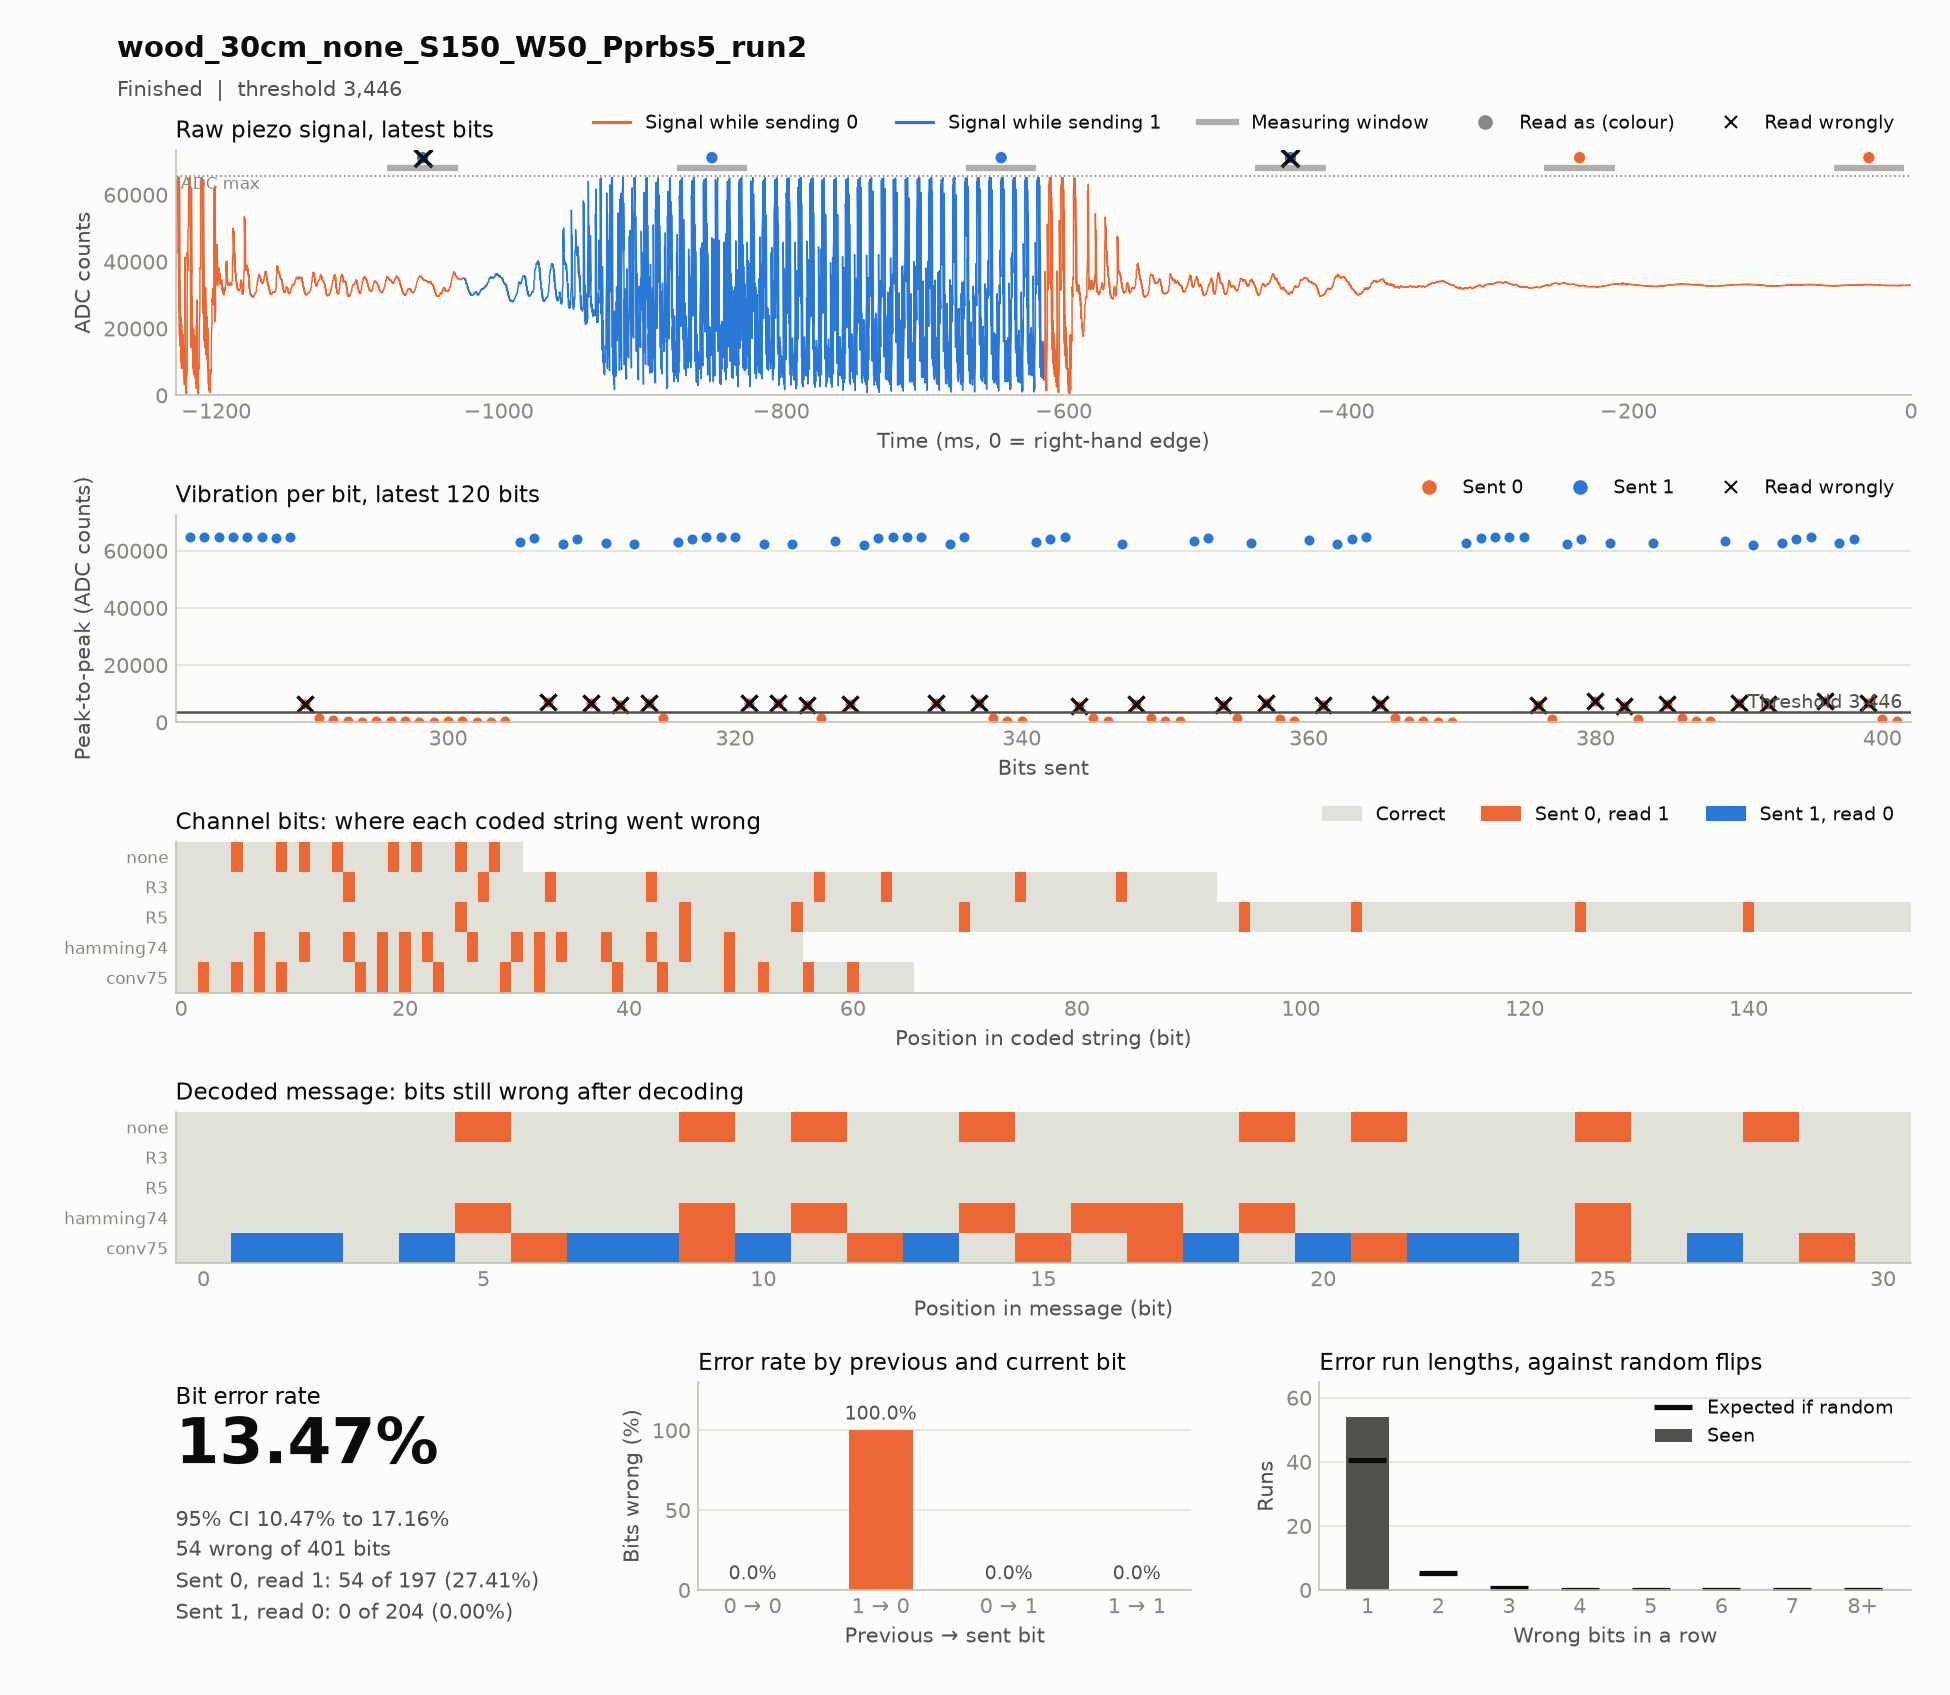

Data behind this chart, as committed beside it:
timestamp, case, source, material, distance_cm, noise, run, notes, settle_ms, window_ms, threshold, git, block, index, code, seed, sent, received, vibration, decoded, message, channel_bits, channel_errors, zero_to_one
2026-11-17T16:22:22, wood_30cm_none_S150_W50_Pprbs5_run2, hardware, wood, 30, none, 2, , 150, 50, 3446, c85d45d, codes, 0, R3, prbs5, 1111111111111110000001111110001110000001…, 1111111111111111000001111111001111000001…, 63323 62617 62081 63849 64641 64657 6402…, 1111100110100100001010111011000, 1111100110100100001010111011000, 93, 8, 8
2026-11-17T16:22:33, wood_30cm_none_S150_W50_Pprbs5_run2, hardware, wood, 30, none, 2, , 150, 50, 3446, c85d45d, codes, 0, hamming74, prbs5, 1111111001100110110101001100010101001100…, 1111111101110111111111101110011111101110…, 63313 62175 64653 64656 64721 64695 6476…, 1111110111110110111110111111000, 1111100110100100001010111011000, 56, 14, 14
2026-11-17T16:23:05, wood_30cm_none_S150_W50_Pprbs5_run2, hardware, wood, 30, none, 2, , 150, 50, 3446, c85d45d, codes, 0, R5, prbs5, 1111111111111111111111111000000000011111…, 1111111111111111111111111100000000011111…, 63809 62081 63973 64531 64721 64705 6465…, 1111100110100100001010111011000, 1111100110100100001010111011000, 155, 8, 8
2026-11-17T16:23:19, wood_30cm_none_S150_W50_Pprbs5_run2, hardware, wood, 30, none, 2, , 150, 50, 3446, c85d45d, codes, 0, conv75, prbs5, 1101101010011111010100101111101100001110…, 1111111111011111111110111111111110001111…, 63177 64287 7002 62225 64233 6743 62693 …, 1001001001001001010001001110010, 1111100110100100001010111011000, 66, 16, 16
2026-11-17T16:23:25, wood_30cm_none_S150_W50_Pprbs5_run2, hardware, wood, 30, none, 2, , 150, 50, 3446, c85d45d, codes, 0, none, prbs5, 1111100110100100001010111011000, 1111110111110110001111111111100, 62747 64313 64661 64681 64695 6117 1293 …, 1111110111110110001111111111100, 1111100110100100001010111011000, 31, 8, 8
